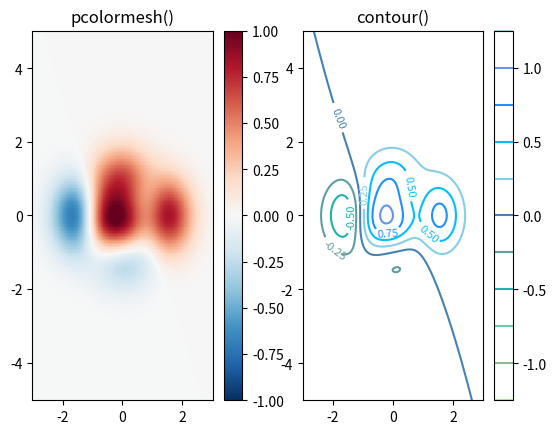

Write the Python code that produced this figure.
import numpy as np
import matplotlib.pyplot as plt


X, Y = np.meshgrid(np.linspace(-3, 3, 256), np.linspace(-5, 5, 256))
Z = (1 - 0.5*X + X**5 + Y**3) * np.exp(-X**2 - Y**2)

fig, axs = plt.subplots(1, 2)

pc = axs[0].pcolormesh(X, Y, Z, vmin=-1, vmax=1, cmap='RdBu_r')
fig.colorbar(pc, ax=axs[0])
axs[0].set_title('pcolormesh()')

co = axs[1].contour(X, Y, Z, levels=np.linspace(-1.25, 1.25, 11), colors=[
    '#98FB98',  # PaleGreen
    '#8FBC8F',  # DarkSeaGreen
    '#66CDAA',  # MediumAquamarine
    '#20B2AA',  # LightSeaGreen
    '#5F9EA0',  # CadetBlue
    '#4682B4',  # SteelBlue
    '#87CEEB',  # SkyBlue
    '#00BFFF',  # DeepSkyBlue
    '#1E90FF',  # DodgerBlue
    '#6495ED',  # CornflowerBlue
    '#ADD8E6'   # LightBlue
])
axs[1].clabel(co, inline=True, fontsize=8)
fig.colorbar(co, ax=axs[1])
axs[1].set_title('contour()')

plt.show()
